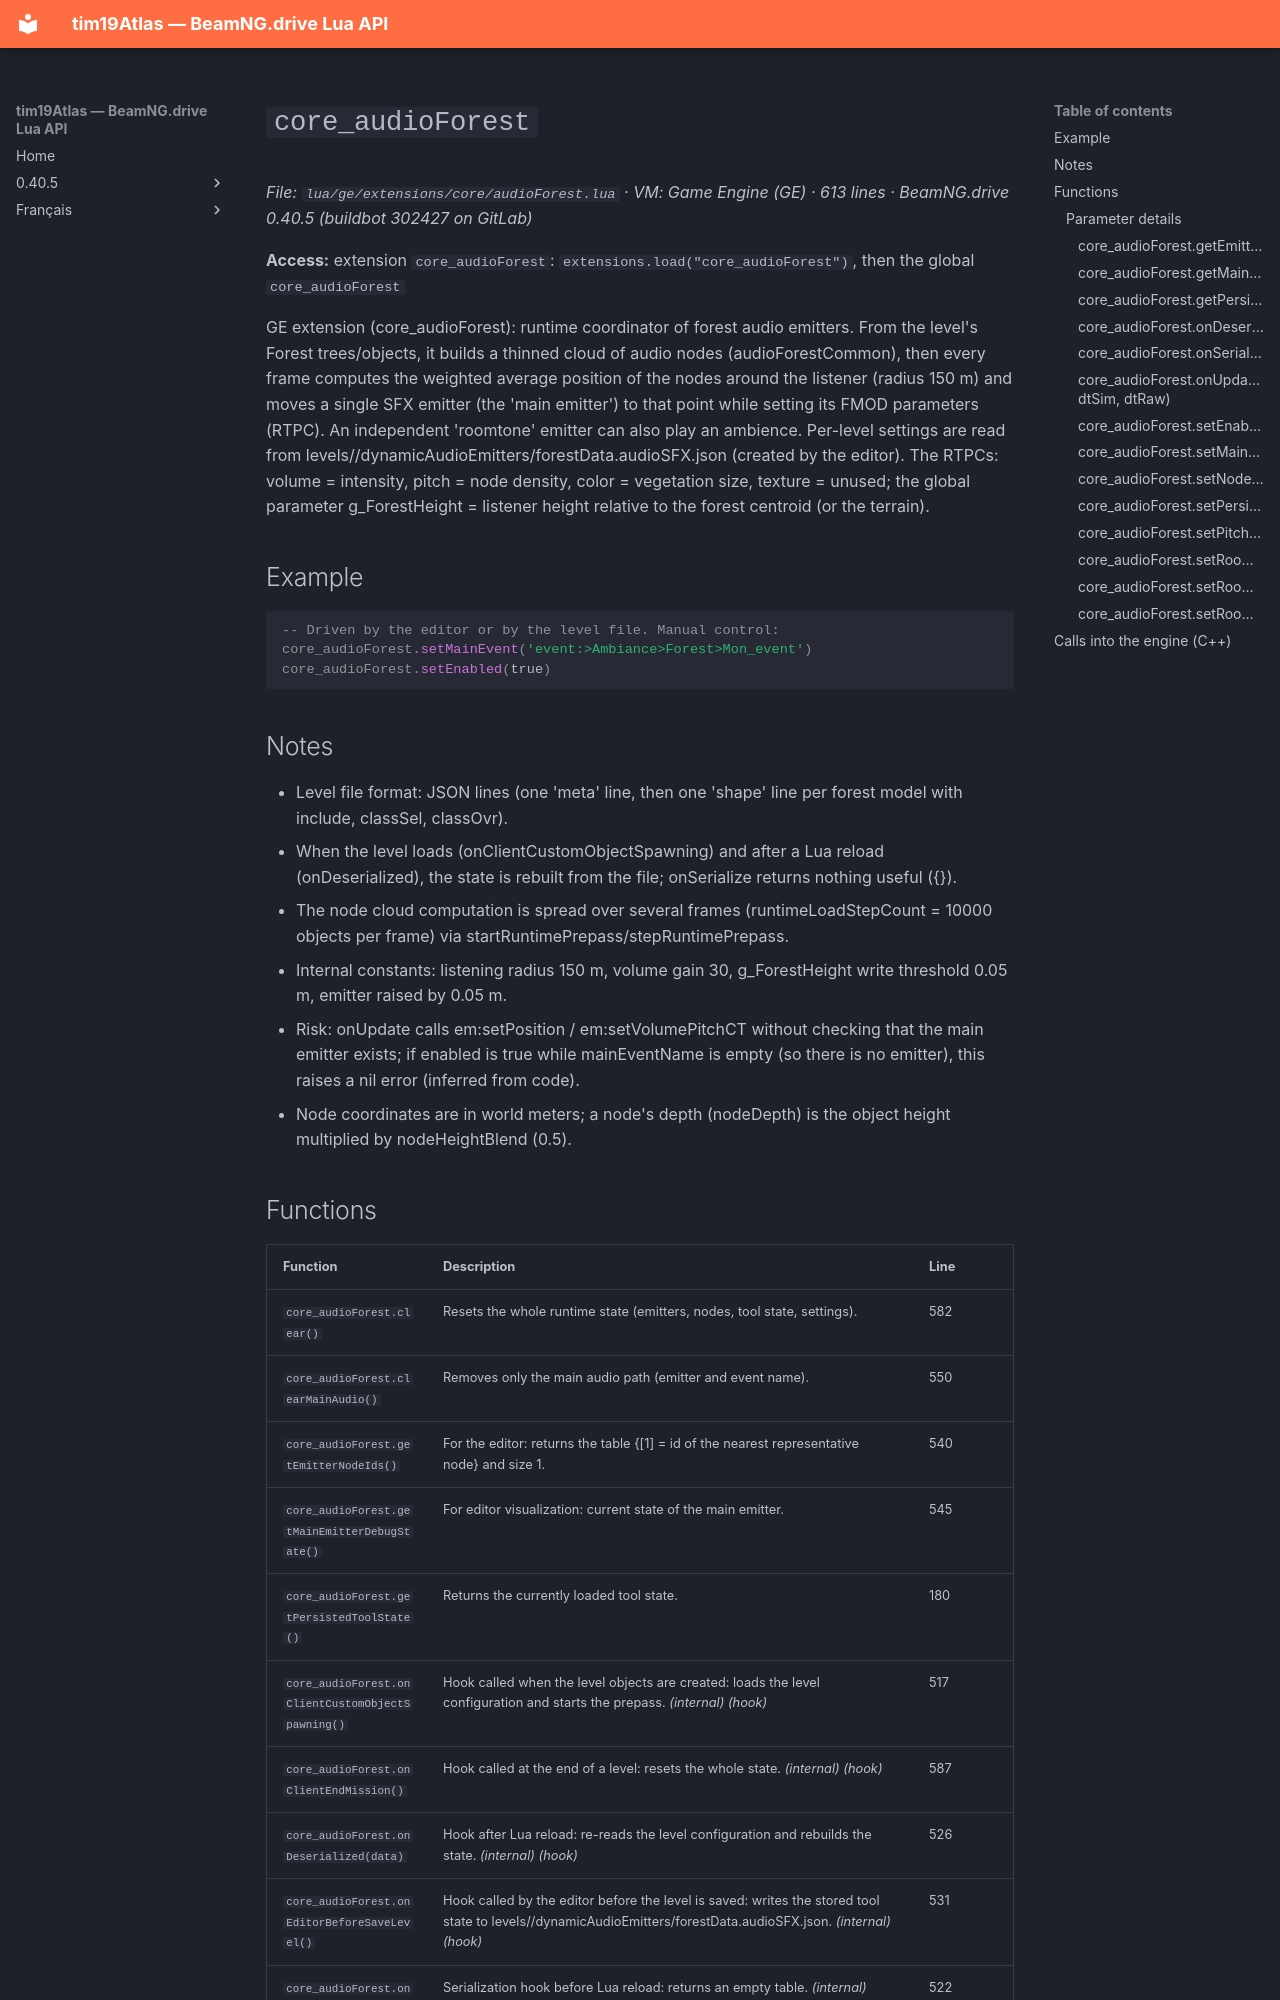

repository: Tim0219800/beamng-lua-atlas · page: 0.40.5/ge/extensions/core/audioForest.html · generator: mkdocs

# `core_audioForest`

*File: `lua/ge/extensions/core/audioForest.lua` · VM: Game Engine (GE) · 613 lines · BeamNG.drive 0.40.5 (buildbot 302427 on GitLab)*

**Access:** extension `core_audioForest`: `extensions.load("core_audioForest")`, then the global `core_audioForest`

GE extension (core_audioForest): runtime coordinator of forest audio emitters. From the level's Forest trees/objects, it builds a thinned cloud of audio nodes (audioForestCommon), then every frame computes the weighted average position of the nodes around the listener (radius 150 m) and moves a single SFX emitter (the 'main emitter') to that point while setting its FMOD parameters (RTPC). An independent 'roomtone' emitter can also play an ambience. Per-level settings are read from levels/<level>/dynamicAudioEmitters/forestData.audioSFX.json (created by the editor). The RTPCs: volume = intensity, pitch = node density, color = vegetation size, texture = unused; the global parameter g_ForestHeight = listener height relative to the forest centroid (or the terrain).

## Example

```lua
-- Driven by the editor or by the level file. Manual control:
core_audioForest.setMainEvent('event:>Ambiance>Forest>Mon_event')
core_audioForest.setEnabled(true)
```

## Notes

- Level file format: JSON lines (one 'meta' line, then one 'shape' line per forest model with include, classSel, classOvr).
- When the level loads (onClientCustomObjectSpawning) and after a Lua reload (onDeserialized), the state is rebuilt from the file; onSerialize returns nothing useful ({}).
- The node cloud computation is spread over several frames (runtimeLoadStepCount = 10000 objects per frame) via startRuntimePrepass/stepRuntimePrepass.
- Internal constants: listening radius 150 m, volume gain 30, g_ForestHeight write threshold 0.05 m, emitter raised by 0.05 m.
- Risk: onUpdate calls em:setPosition / em:setVolumePitchCT without checking that the main emitter exists; if enabled is true while mainEventName is empty (so there is no emitter), this raises a nil error (inferred from code).
- Node coordinates are in world meters; a node's depth (nodeDepth) is the object height multiplied by nodeHeightBlend (0.5).
